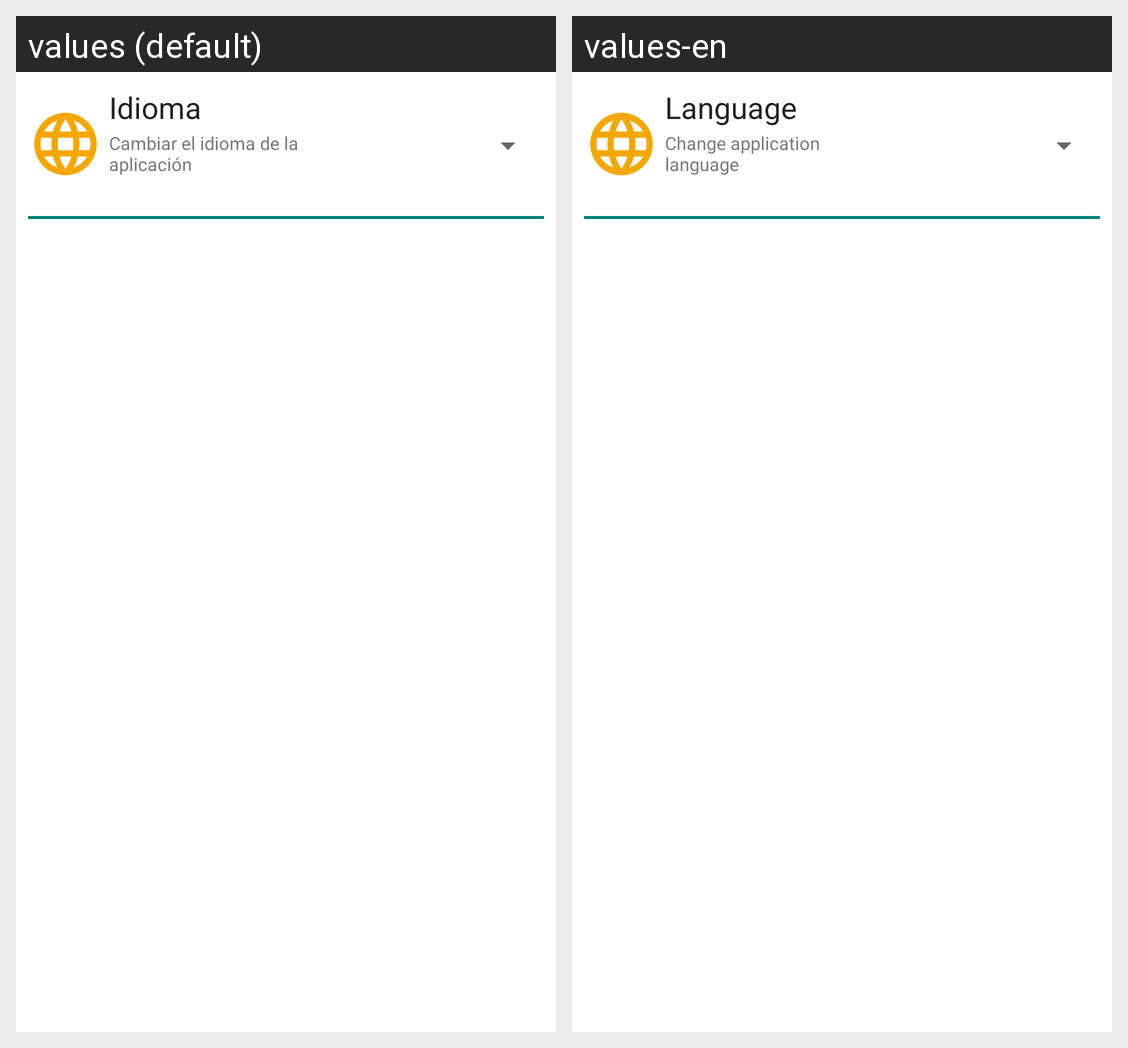

The Android screen above is rendered under two locales of the same app. Produce the string resources it draws, with the default and per-locale values.
Android screen res/layout/fragment_settings.xml rendered under 2 locales, left to right: values (default), values-en. Device: Nexus 5 (rendered at 1080×1920; each locale shown at half size, 540×960, under a caption strip naming it); theme Theme.MaterialComponents.DayNight.NoActionBar.
Strings drawn on this screen, with the default value and each locale's value (text and hints the layout hard-codes, and strings that could not be matched under every locale, appear in the picture but are not listed):

pref_language
  values: Idioma
  values-en: Language

pref_language_description
  values: Cambiar el idioma de la aplicación
  values-en: Change application language
